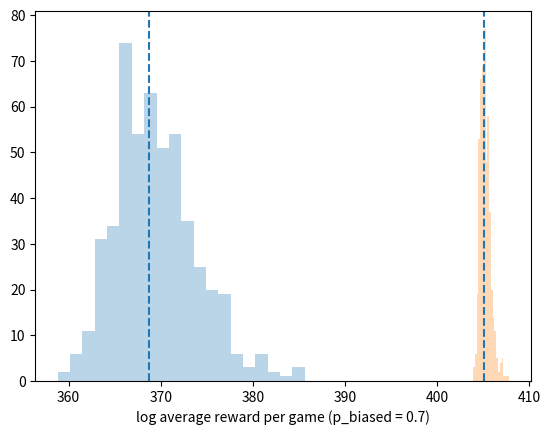

Recreate this plot in Python.
# Common code needed for both B1 and B2

import numpy as np
from scipy.special import logsumexp
import matplotlib.pyplot as plt


def run_one_game(n_flips, p_heads):
    """
    Generates the result of a coin flip game with `n_flips`.
    Heads are represented by 1 in the returned array, tails by 0.
    The coin has a probability `p_heads` for showing heads.
    """
    return np.random.default_rng().choice([0,1], size=n_flips, p=[1.0-p_heads, p_heads])

# Implementation for B1 (You only need to edit the last line)

n_flips = 1000
n_games = 100
n_sims = 500

log_average_reward_each_sim = []
for _ in range(n_sims):

    log_reward_each_game = []
    for _ in range(n_games):
        game_result = run_one_game(n_flips, 1/2)
        n_heads = np.count_nonzero(game_result)
        log_reward = np.log(2) * n_heads
        log_reward_each_game.append(log_reward)

    log_average_reward = logsumexp(log_reward_each_game, b=1/n_games)
    log_average_reward_each_sim.append(log_average_reward)

plt.hist(log_average_reward_each_sim, 20, alpha=0.3);
plt.axvline(np.median(log_average_reward_each_sim), c="C0", ls="--");
plt.xlabel("log average reward per game");

## TODO: Uncomment the line below and replace ... with the theoretical expected value. Verify your answer in B1.
#plt.axvline(..., c="C3")

# Implementation for B2 (You only need to edit the last line)

def calc_log_likelihood_ratio(n_flips, n_heads, p_biased):
    """
    Calculates the log of likelihood ratio (w)
    """
    return np.log(0.5 / p_biased) * n_heads + np.log(0.5 / (1.0 - p_biased)) * (n_flips - n_heads)


n_flips = 1000
n_games = 100
n_sims = 500
p_biased = 0.7

log_average_reward_each_sim = []
for _ in range(n_sims):

    log_reward_each_game = []
    log_weight_each_game = []
    for _ in range(n_games):
        game_result = run_one_game(n_flips, p_biased)
        n_heads = np.count_nonzero(game_result)
        log_reward = np.log(2) * n_heads
        log_reward_each_game.append(log_reward)
        log_weight = calc_log_likelihood_ratio(n_flips, n_heads, p_biased)
        log_weight_each_game.append(log_weight)

    # Note that in the line below we add log reward and low weight from each game together for importance sample
    # Compare this line with the formula above!
    log_average_reward = logsumexp(np.add(log_reward_each_game, log_weight_each_game), b=1/n_games)
    log_average_reward_each_sim.append(log_average_reward)

plt.hist(log_average_reward_each_sim, 20, alpha=0.3);
plt.axvline(np.median(log_average_reward_each_sim), c="C0", ls="--");
plt.xlabel(f"log average reward per game (p_biased = {p_biased})");

## TODO: Uncomment the line below and replace ... with the theoretical expected value. Verify your answer in B2.
#plt.axvline(..., c="C3")

# Implementation for B3 (check hint if you don't know where to start)
